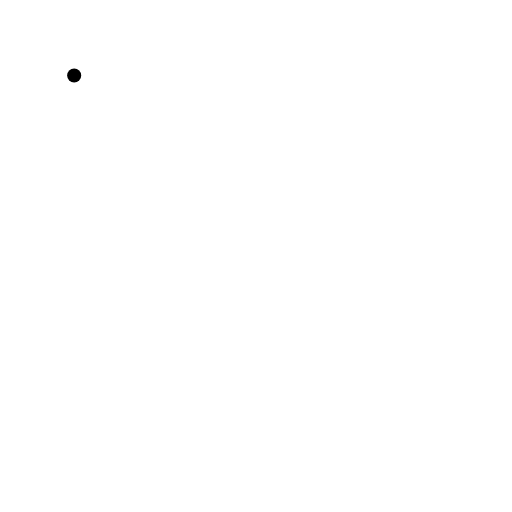
t = 0.00 s
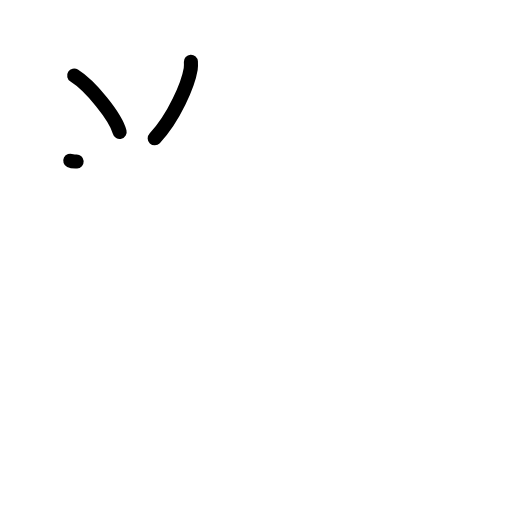
t = 2.17 s
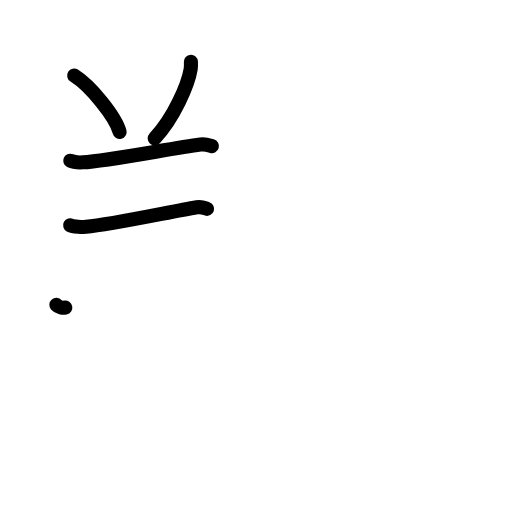
t = 4.38 s
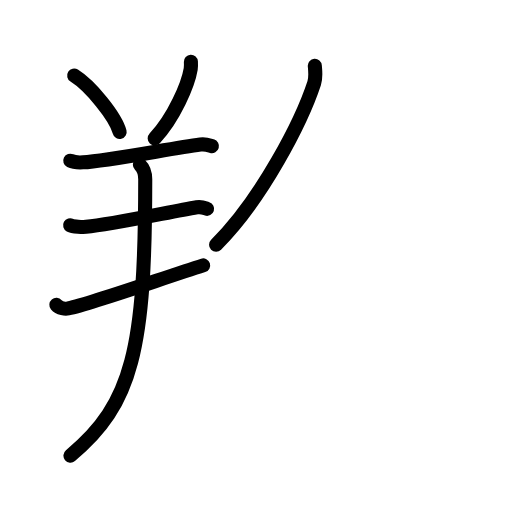
t = 6.63 s
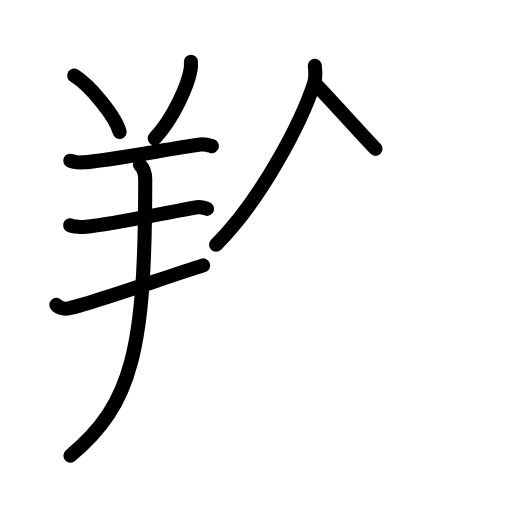
t = 7.25 s
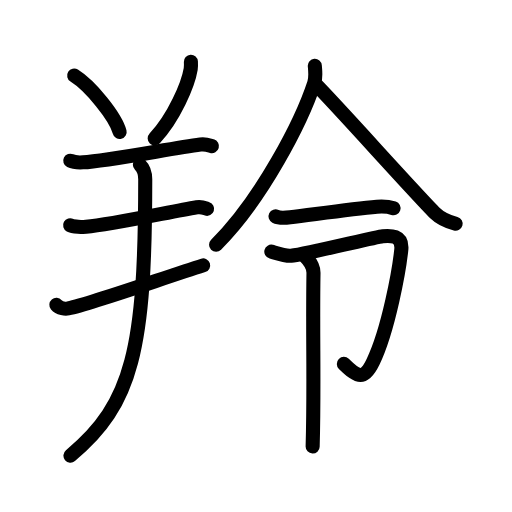
t = 11.00 s

The animated SVG that drew these frames (rendered in a browser with its animation timeline set to each time). Animation: 34 SMIL elements (animate=34); one cycle of 11.00 s.

<?xml version="1.0" encoding="UTF-8"?>
<!--
AniKanjiVG is licensed by CC-BY-SA Paul C. Sommerhoff (https://bitbucket.org/sommerhoff/anikanjivg).
AniKanjiVG uses KanjiVG which is licensed by CC-BY-SA Ulrich Apel (http://kanjivg.tagaini.net).
See also http://creativecommons.org/licenses/by-sa/3.0/
-->
<svg xmlns:kvg='http://kanjivg.tagaini.net' xmlns='http://www.w3.org/2000/svg' width='109' height='109' viewBox='0 0 109 109' style='fill:none;stroke:#000000;stroke-width:3;stroke-linecap:round;stroke-linejoin:round;' id="kvg:kanji_0f9af"><g id="kvg:0f9af" kvg:element="羚"><g id="kvg:0f9af-g1" kvg:element="羊" kvg:position="left" kvg:radical="general"><path id="kvg:0f9af-s1" kvg:type="㇔" d="M15.79,16.09c3.41,2.12,8.82,8.72,9.68,12.02"><animate attributeName="d" begin="0.0s" dur="1.0s" from="M15.79,16.09C15.79,16.09,15.79,16.09,15.79,16.09" to="M15.79,16.09c3.41,2.12,8.82,8.72,9.68,12.02" />
</path>
<path id="kvg:0f9af-s2" kvg:type="㇒" d="M40.64,13.14c0.02,0.38,0.04,0.99-0.04,1.54c-0.53,3.25-3.54,10.39-7.67,14.76"><animate attributeName="d" begin="1.0s" dur="0.5s" from="M40.64,13.14C40.64,13.14,40.64,13.14,40.64,13.14" to="M40.64,13.14c0.02,0.38,0.04,0.99-0.04,1.54" />
<animate attributeName="d" begin="1.5s" dur="0.5s" from="M40.64,13.14c0.02,0.38,0.04,0.99-0.04,1.54c0,0,0,0,0,0,0" to="M40.64,13.14c0.02,0.38,0.04,0.99-0.04,1.54c-0.53,3.25-3.54,10.39-7.67,14.76" />
<animate attributeName="d" begin="0s" dur="1.0s" from="M-100,-100" to="M-100,-100" />
</path>
<path id="kvg:0f9af-s3" kvg:type="㇐" d="M14.96,34.21c0.71,0.35,2,0.39,2.71,0.35c5-0.25,18.66-2.94,24.98-3.79c1.17-0.16,1.88,0.17,2.47,0.34"><animate attributeName="d" begin="2.0s" dur="0.3333333333333333s" from="M14.96,34.21C14.96,34.21,14.96,34.21,14.96,34.21" to="M14.96,34.21c0.71,0.35,2,0.39,2.71,0.35" />
<animate attributeName="d" begin="2.3333333333333335s" dur="0.3333333333333333s" from="M14.96,34.21c0.71,0.35,2,0.39,2.71,0.35c0,0,0,0,0,0,0" to="M14.96,34.21c0.71,0.35,2,0.39,2.71,0.35c5-0.25,18.66-2.94,24.98-3.79" />
<animate attributeName="d" begin="2.6666666666666665s" dur="0.3333333333333333s" from="M14.96,34.21c0.71,0.35,2,0.39,2.71,0.35c5-0.25,18.66-2.94,24.98-3.79c0,0,0,0,0,0,0" to="M14.96,34.21c0.71,0.35,2,0.39,2.71,0.35c5-0.25,18.66-2.94,24.98-3.79c1.17-0.16,1.88,0.17,2.47,0.34" />
<animate attributeName="d" begin="0s" dur="2.0s" from="M-100,-100" to="M-100,-100" />
</path>
<path id="kvg:0f9af-s4" kvg:type="㇐" d="M14.93,47.95c0.62,0.34,2.76,0.4,3.39,0.34c5.24-0.46,17.31-3.07,23.59-4.16c1.03-0.18,1.66,0.16,2.18,0.33"><animate attributeName="d" begin="3.0s" dur="0.3333333333333333s" from="M14.93,47.95C14.93,47.95,14.93,47.95,14.93,47.95" to="M14.93,47.95c0.62,0.34,2.76,0.4,3.39,0.34" />
<animate attributeName="d" begin="3.3333333333333335s" dur="0.3333333333333333s" from="M14.93,47.95c0.62,0.34,2.76,0.4,3.39,0.34c0,0,0,0,0,0,0" to="M14.93,47.95c0.62,0.34,2.76,0.4,3.39,0.34c5.24-0.46,17.31-3.07,23.59-4.16" />
<animate attributeName="d" begin="3.6666666666666665s" dur="0.3333333333333333s" from="M14.93,47.95c0.62,0.34,2.76,0.4,3.39,0.34c5.24-0.46,17.31-3.07,23.59-4.16c0,0,0,0,0,0,0" to="M14.93,47.95c0.62,0.34,2.76,0.4,3.39,0.34c5.24-0.46,17.31-3.07,23.59-4.16c1.03-0.18,1.66,0.16,2.18,0.33" />
<animate attributeName="d" begin="0s" dur="3.0s" from="M-100,-100" to="M-100,-100" />
</path>
<path id="kvg:0f9af-s5" kvg:type="㇐" d="M12,64.89c0.66,0.77,1.88,0.9,2.54,0.77c5.09-1.05,20.48-6.57,28.71-9.16"><animate attributeName="d" begin="4.0s" dur="0.5s" from="M12,64.89C12,64.89,12,64.89,12,64.89" to="M12,64.89c0.66,0.77,1.88,0.9,2.54,0.77" />
<animate attributeName="d" begin="4.5s" dur="0.5s" from="M12,64.89c0.66,0.77,1.88,0.9,2.54,0.77c0,0,0,0,0,0,0" to="M12,64.89c0.66,0.77,1.88,0.9,2.54,0.77c5.09-1.05,20.48-6.57,28.71-9.16" />
<animate attributeName="d" begin="0s" dur="4.0s" from="M-100,-100" to="M-100,-100" />
</path>
<path id="kvg:0f9af-s6" kvg:type="㇑" d="M29.78,35.06c0.97,0.94,1.14,2.29,1.14,3.12C30.92,74.25,28.25,86,15,97"><animate attributeName="d" begin="5.0s" dur="0.5s" from="M29.78,35.06C29.78,35.06,29.78,35.06,29.78,35.06" to="M29.78,35.06c0.97,0.94,1.14,2.29,1.14,3.12" />
<animate attributeName="d" begin="5.5s" dur="0.5s" from="M29.78,35.06c0.97,0.94,1.14,2.29,1.14,3.12c0,0,0,0,0,0,0" to="M29.78,35.06c0.97,0.94,1.14,2.29,1.14,3.12C30.92,74.25,28.25,86,15,97" />
<animate attributeName="d" begin="0s" dur="5.0s" from="M-100,-100" to="M-100,-100" />
</path>
</g>
<g id="kvg:0f9af-g2" kvg:element="令" kvg:position="right"><g id="kvg:0f9af-g3" kvg:element="人" kvg:position="top"><path id="kvg:0f9af-s7" kvg:type="㇒" d="M67.02,14c0.07,0.92,0.29,2.4-0.13,3.69C64.24,25.76,55.84,42.28,46,52.1"><animate attributeName="d" begin="6.0s" dur="0.5s" from="M67.02,14C67.02,14,67.02,14,67.02,14" to="M67.02,14c0.07,0.92,0.29,2.4-0.13,3.69" />
<animate attributeName="d" begin="6.5s" dur="0.5s" from="M67.02,14c0.07,0.92,0.29,2.4-0.13,3.69c0,0,0,0,0,0,0" to="M67.02,14c0.07,0.92,0.29,2.4-0.13,3.69C64.24,25.76,55.84,42.28,46,52.1" />
<animate attributeName="d" begin="0s" dur="6.0s" from="M-100,-100" to="M-100,-100" />
</path>
<path id="kvg:0f9af-s8" kvg:type="㇏" d="M67.25,18c4.63,4.66,21.48,23.51,25.39,27.38c1.33,1.31,3.03,1.88,4.36,2.25"><animate attributeName="d" begin="7.0s" dur="0.5s" from="M67.25,18C67.25,18,67.25,18,67.25,18" to="M67.25,18c4.63,4.66,21.48,23.51,25.39,27.38" />
<animate attributeName="d" begin="7.5s" dur="0.5s" from="M67.25,18c4.63,4.66,21.48,23.51,25.39,27.38c0,0,0,0,0,0,0" to="M67.25,18c4.63,4.66,21.48,23.51,25.39,27.38c1.33,1.31,3.03,1.88,4.36,2.25" />
<animate attributeName="d" begin="0s" dur="7.0s" from="M-100,-100" to="M-100,-100" />
</path>
</g>
<g id="kvg:0f9af-g4" kvg:position="bottom"><g id="kvg:0f9af-g5" kvg:element="一"><path id="kvg:0f9af-s9" kvg:type="㇐" d="M 58.651929,46.059857 c 0.796567,0.398856 1.99342,0.319857 3.120988,0.180143 5.4,-0.66 13.08,-1.76 18.48,-2.24 1.157425,-0.08971 2.576567,0.01086 3.52342,0.330429"><animate attributeName="d" begin="8.0s" dur="1.0s" from="M 58.651929,46.059857 C 58.651929,46.059857 , 58.651929,46.059857 , 58.651929,46.059857 " to="M 58.651929,46.059857 c 0.796567,0.398856 1.99342,0.319857 3.120988,0.180143 5.4,-0.66 13.08,-1.76 18.48,-2.24 1.157425,-0.08971 2.576567,0.01086 3.52342,0.330429" />
<animate attributeName="d" begin="0s" dur="8.0s" from="M-100,-100" to="M-100,-100" />
</path>
</g>
<g id="kvg:0f9af-g6" kvg:element="卩" kvg:original="マ"><path id="kvg:0f9af-s10" kvg:type="㇆" d="M 57.76,53.58 c0.61,0.15,3,1,4.21,0.87c3.29-0.37,17.99-4.02,19.51-4.17c1.52-0.15,4.28-0.29,3.95,2.89c-0.43,4.17-2.68,16.92-6,23.84c-1.89,3.94-3.18,3.45-6.23,0.46"><animate attributeName="d" begin="9.0s" dur="0.2s" from="M 57.76,53.58 C 57.76,53.58 , 57.76,53.58 , 57.76,53.58 " to="M 57.76,53.58 c0.61,0.15,3,1,4.21,0.87" />
<animate attributeName="d" begin="9.2s" dur="0.2s" from="M 57.76,53.58 c0.61,0.15,3,1,4.21,0.87c0,0,0,0,0,0,0" to="M 57.76,53.58 c0.61,0.15,3,1,4.21,0.87c3.29-0.37,17.99-4.02,19.51-4.17" />
<animate attributeName="d" begin="9.4s" dur="0.2s" from="M 57.76,53.58 c0.61,0.15,3,1,4.21,0.87c3.29-0.37,17.99-4.02,19.51-4.17c0,0,0,0,0,0,0" to="M 57.76,53.58 c0.61,0.15,3,1,4.21,0.87c3.29-0.37,17.99-4.02,19.51-4.17c1.52-0.15,4.28-0.29,3.95,2.89" />
<animate attributeName="d" begin="9.6s" dur="0.2s" from="M 57.76,53.58 c0.61,0.15,3,1,4.21,0.87c3.29-0.37,17.99-4.02,19.51-4.17c1.52-0.15,4.28-0.29,3.95,2.89c0,0,0,0,0,0,0" to="M 57.76,53.58 c0.61,0.15,3,1,4.21,0.87c3.29-0.37,17.99-4.02,19.51-4.17c1.52-0.15,4.28-0.29,3.95,2.89c-0.43,4.17-2.68,16.92-6,23.84" />
<animate attributeName="d" begin="9.8s" dur="0.2s" from="M 57.76,53.58 c0.61,0.15,3,1,4.21,0.87c3.29-0.37,17.99-4.02,19.51-4.17c1.52-0.15,4.28-0.29,3.95,2.89c-0.43,4.17-2.68,16.92-6,23.84c0,0,0,0,0,0,0" to="M 57.76,53.58 c0.61,0.15,3,1,4.21,0.87c3.29-0.37,17.99-4.02,19.51-4.17c1.52-0.15,4.28-0.29,3.95,2.89c-0.43,4.17-2.68,16.92-6,23.84c-1.89,3.94-3.18,3.45-6.23,0.46" />
<animate attributeName="d" begin="0s" dur="9.0s" from="M-100,-100" to="M-100,-100" />
</path>
<path id="kvg:0f9af-s11" kvg:type="㇑" d="M 64.94,54.55 c 0.87,0.87 1.8,2 1.8,3.5 -0.219826,13.545146 0.202719,23.466557 -0.18,37.006667"><animate attributeName="d" begin="10.0s" dur="1.0s" from="M 64.94,54.55 C 64.94,54.55 , 64.94,54.55 , 64.94,54.55 " to="M 64.94,54.55 c 0.87,0.87 1.8,2 1.8,3.5 -0.219826,13.545146 0.202719,23.466557 -0.18,37.006667" />
<animate attributeName="d" begin="0s" dur="10.0s" from="M-100,-100" to="M-100,-100" />
</path>
</g>
</g>
</g>
</g>
</svg>
